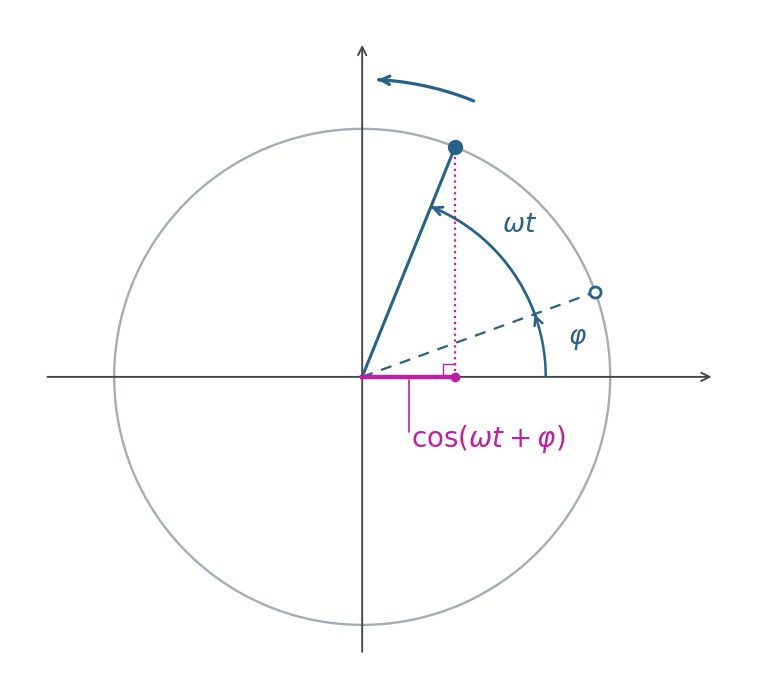

This figure's Python source: (Note: this script raises an exception after producing the figure.)
"""Phase d'un mouvement circulaire uniforme et projection sur l'axe x."""
from pathlib import Path
import numpy as np
import matplotlib
matplotlib.use('Agg')
import matplotlib.pyplot as plt
from matplotlib.patches import FancyArrowPatch
from matplotlib.path import Path as PlotPath

plt.rcParams.update({'font.family':'DejaVu Sans', 'font.size':15,
                     'mathtext.fontset':'dejavusans', 'svg.fonttype':'none'})
blue = '#28618A'
projection_color = '#C020A0'
phi, theta = np.deg2rad(20), np.deg2rad(68)
p0=np.array([np.cos(phi),np.sin(phi)])
p=np.array([np.cos(theta),np.sin(theta)])
fig,ax=plt.subplots(figsize=(10,8.6))
ax.set_aspect('equal')
ax.set(xlim=(-1.42,1.57),ylim=(-1.19,1.48))
ax.axis('off')
q=np.linspace(0,2*np.pi,600)
ax.plot(np.cos(q),np.sin(q),color='#A4ADB6',lw=1.7,zorder=1)
for end,start in [((1.42,0),(-1.28,0)),((0,1.35),(0,-1.12))]:
    ax.annotate('',end,start,arrowprops=dict(arrowstyle='->',lw=1.35,color='#41464B'))
# Rayon initial et position initiale.
ax.plot([0,p0[0]],[0,p0[1]],ls=(0,(5,4)),lw=1.6,color=blue)
ax.plot(*p0,'o',mfc='white',mec=blue,mew=2,ms=8,zorder=5)
# Rayon courant.
ax.plot([0,p[0]],[0,p[1]],lw=2.2,color=blue,zorder=3)
ax.plot(*p,'o',color=blue,ms=10,zorder=6)
# Arcs avec flèches, en sens trigonométrique.
def angular_arrow(radius,a,b,color,lw=2):
    angles=np.linspace(a,b,120)
    path = PlotPath(np.column_stack((radius*np.cos(angles), radius*np.sin(angles))))
    ax.add_patch(FancyArrowPatch(path=path, arrowstyle='->', mutation_scale=15,
                                lw=lw, color=color, zorder=4))
angular_arrow(.74,0,phi,blue,1.8)
ax.text(.88*np.cos(phi/2),.88*np.sin(phi/2),r'$\varphi$',color=blue,fontsize=19,ha='center',va='center')
angular_arrow(.74,phi,theta,blue)
mid=(phi+theta)/2
ax.text(.88*np.cos(mid),.88*np.sin(mid),r'$\omega t$',color=blue,fontsize=19,ha='center',va='center')
# Vitesse angulaire : flèche extérieure, à partir de la direction du point courant.
angular_arrow(1.2,theta,np.deg2rad(87),blue,2.3)
# Projection orthogonale sur l'axe des abscisses.
ax.plot([p[0],p[0]],[0,p[1]],ls=':',color=projection_color,lw=1.6,zorder=2)
ax.plot(p[0],0,'o',color=projection_color,ms=6,zorder=6)
ax.plot([0,p[0]],[0,0],color=projection_color,lw=3.2,zorder=5)
s=.05
ax.plot([p[0],p[0]-s,p[0]-s],[s,s,0],color=projection_color,lw=1)
ax.annotate(r'$\cos(\omega t+\varphi)$',xy=(p[0]/2,0),xytext=(.51,-.25),
            ha='center',va='center',fontsize=20,color=projection_color,
            arrowprops=dict(arrowstyle='-',color=projection_color,lw=1.2,connectionstyle='angle,angleA=0,angleB=-90,rad=5'))
out=Path(__file__).resolve().parent
for ext in ('png','svg','pdf'):
    fig.savefig(out/f'phase_cercle.{ext}',dpi=220,bbox_inches='tight',facecolor='white',pad_inches=.16)
print(out/'phase_cercle.png')
